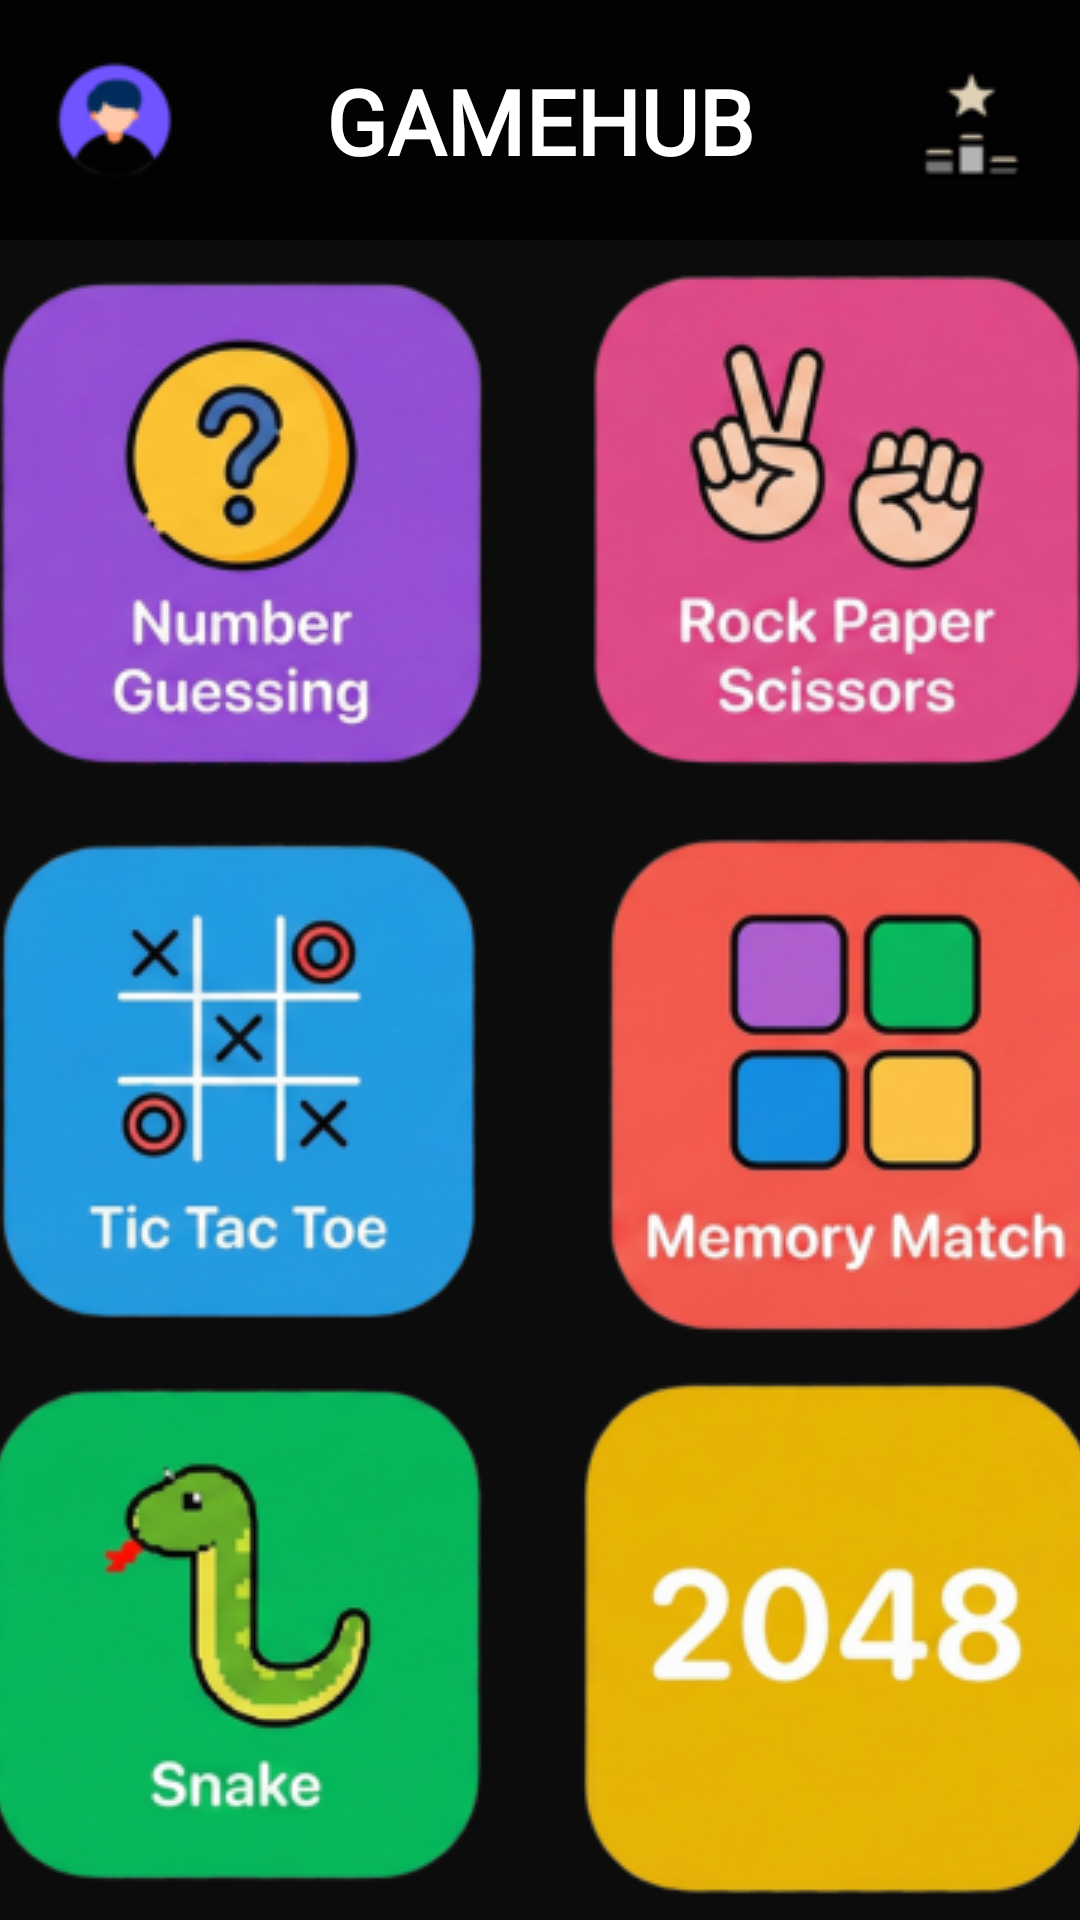

Layout XML and referenced resources for this Android screen:
<!-- AndroidManifest.xml: activity theme Theme.GameHubM -->
<!-- res/layout/activity_main.xml -->
<?xml version="1.0" encoding="utf-8"?>
<androidx.constraintlayout.widget.ConstraintLayout xmlns:android="http://schemas.android.com/apk/res/android"
    xmlns:app="http://schemas.android.com/apk/res-auto"
    xmlns:tools="http://schemas.android.com/tools"
    android:layout_width="match_parent"
    android:layout_height="match_parent"
    android:background="#0C0C0C"
    tools:context=".MainActivity">

    <view
        android:id="@+id/view"
        class="com.google.android.material.navigation.NavigationView"
        android:layout_width="0dp"
        android:layout_height="80dp"
        android:background="#DF000000"
        app:layout_constraintBottom_toBottomOf="parent"
        app:layout_constraintEnd_toEndOf="parent"
        app:layout_constraintStart_toStartOf="parent"
        app:layout_constraintTop_toTopOf="parent"
        app:layout_constraintVertical_bias="0.0" />

    <TextView
        android:id="@+id/textView2"
        android:layout_width="wrap_content"
        android:layout_height="wrap_content"
        android:text="GAMEHUB"
        android:textColor="#FFFFFF"
        android:textSize="30sp"
        android:textStyle="bold"
        android:fontFamily="@font/bruno_ace"
        android:textAllCaps="true"
        app:layout_constraintBottom_toBottomOf="@+id/view"
        app:layout_constraintEnd_toEndOf="@+id/view"
        app:layout_constraintStart_toStartOf="@+id/view"
        app:layout_constraintTop_toTopOf="@+id/view" />

    <ImageButton
        android:id="@+id/imageButton2"
        android:layout_width="40dp"
        android:layout_height="40dp"
        android:layout_marginTop="20dp"
        android:background="#00FFFFFF"
        app:layout_constraintBottom_toBottomOf="@+id/view"
        app:layout_constraintEnd_toStartOf="@+id/textView2"
        app:layout_constraintHorizontal_bias="0.26"
        app:layout_constraintStart_toStartOf="@+id/view"
        app:layout_constraintTop_toTopOf="parent"
        app:layout_constraintVertical_bias="0.0"
        app:srcCompat="@drawable/user_icon" />

    <ImageButton
        android:id="@+id/imageButton"
        android:layout_width="40dp"
        android:layout_height="40dp"
        android:background="#00FFFFFF"
        app:layout_constraintBottom_toBottomOf="@+id/view"
        app:layout_constraintEnd_toEndOf="parent"
        app:layout_constraintHorizontal_bias="0.764"
        app:layout_constraintStart_toEndOf="@+id/textView2"
        app:layout_constraintTop_toTopOf="parent"
        app:layout_constraintVertical_bias="0.526"
        app:srcCompat="@drawable/leaderboard_icon" />

    <ImageButton
        android:id="@+id/imageButton7"
        android:layout_width="180dp"
        android:layout_height="180dp"
        android:layout_marginStart="15dp"
        android:layout_marginEnd="10dp"
        android:background="#00FFFFFF"
        app:layout_constraintBottom_toTopOf="@+id/imageButton9"
        app:layout_constraintEnd_toStartOf="@+id/imageButton8"
        app:layout_constraintStart_toStartOf="parent"
        app:layout_constraintTop_toBottomOf="@+id/view"
        app:srcCompat="@drawable/guess_icon" />

    <ImageButton
        android:id="@+id/imageButton8"
        android:layout_width="180dp"
        android:layout_height="180dp"
        android:layout_marginStart="10dp"
        android:layout_marginEnd="15dp"
        android:background="#00FFFFFF"
        app:layout_constraintBottom_toTopOf="@+id/imageButton10"
        app:layout_constraintEnd_toEndOf="parent"
        app:layout_constraintStart_toEndOf="@+id/imageButton7"
        app:layout_constraintTop_toBottomOf="@+id/view"
        app:srcCompat="@drawable/rps_icon" />

    <ImageButton
        android:id="@+id/imageButton10"
        android:layout_width="180dp"
        android:layout_height="180dp"
        android:layout_marginStart="15dp"
        android:layout_marginEnd="10dp"
        android:background="#00FFFFFF"
        app:layout_constraintBottom_toTopOf="@+id/imageButton12"
        app:layout_constraintEnd_toEndOf="parent"
        app:layout_constraintHorizontal_bias="0.542"
        app:layout_constraintStart_toEndOf="@+id/imageButton9"
        app:layout_constraintTop_toBottomOf="@+id/imageButton8"
        app:srcCompat="@drawable/memory_icon" />

    <ImageButton
        android:id="@+id/imageButton9"
        android:layout_width="180dp"
        android:layout_height="180dp"
        android:layout_marginStart="15dp"
        android:layout_marginEnd="10dp"
        android:background="#00FFFFFF"
        app:layout_constraintBottom_toTopOf="@+id/imageButton11"
        app:layout_constraintEnd_toStartOf="@+id/imageButton10"
        app:layout_constraintStart_toStartOf="parent"
        app:layout_constraintTop_toBottomOf="@+id/imageButton7"
        app:layout_constraintVertical_bias="0.0"
        app:srcCompat="@drawable/tictactoe_icon" />

    <ImageButton
        android:id="@+id/imageButton12"
        android:layout_width="180dp"
        android:layout_height="180dp"
        android:layout_marginStart="10dp"
        android:layout_marginEnd="15dp"
        android:background="#00FFFFFF"
        app:layout_constraintBottom_toBottomOf="parent"
        app:layout_constraintEnd_toEndOf="parent"
        app:layout_constraintHorizontal_bias="0.542"
        app:layout_constraintStart_toEndOf="@+id/imageButton11"
        app:layout_constraintTop_toBottomOf="@+id/imageButton10"
        app:layout_constraintVertical_bias="0.217"
        app:srcCompat="@drawable/game_2048_icon" />

    <ImageButton
        android:id="@+id/imageButton11"
        android:layout_width="180dp"
        android:layout_height="180dp"
        android:layout_marginStart="15dp"
        android:layout_marginEnd="10dp"
        android:background="#00FFFFFF"
        app:layout_constraintBottom_toBottomOf="parent"
        app:layout_constraintEnd_toStartOf="@+id/imageButton12"
        app:layout_constraintStart_toStartOf="parent"
        app:layout_constraintTop_toBottomOf="@+id/imageButton9"
        app:layout_constraintVertical_bias="0.217"
        app:srcCompat="@drawable/snake_icon" />

</androidx.constraintlayout.widget.ConstraintLayout>
<!-- resources referenced by this layout -->
<resources>
  <!-- drawable game_2048_icon: png bitmap (drawable-v24, 40660 bytes) -->
  <!-- drawable guess_icon: png bitmap (drawable-v24, 43574 bytes) -->
  <!-- drawable leaderboard_icon: png bitmap (drawable-v24, 3490 bytes) -->
  <!-- drawable memory_icon: png bitmap (drawable-v24, 40657 bytes) -->
  <!-- drawable rps_icon: png bitmap (drawable-v24, 46159 bytes) -->
  <!-- drawable snake_icon: png bitmap (drawable-v24, 40920 bytes) -->
  <!-- drawable tictactoe_icon: png bitmap (drawable-v24, 40119 bytes) -->
  <!-- drawable user_icon: png bitmap (drawable-v24, 4023 bytes) -->
  <style name="Theme.GameHubM" parent="Base.Theme.GameHubM" />
  <style name="Base.Theme.GameHubM" parent="Theme.Material3.DayNight.NoActionBar">
          
          
      </style>
</resources>
